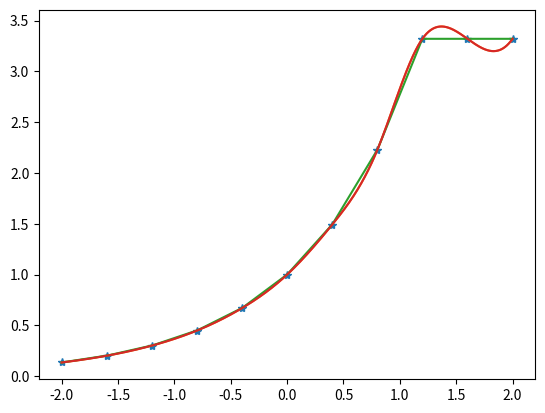

Here is the Python script that generated this plot:
import numpy as np
from matplotlib import pyplot as plt
from scipy.interpolate import CubicSpline
from scipy import interpolate
plt.ion()

x=np.linspace(-2,2,11)
y=np.exp(x)
y[-2:]=y[-3]
#periodic would be somethinglike y[-1]=y[0]

#y=0*y;y[-1]=1

xx=np.linspace(x[0],x[-1],2001)
spln=CubicSpline(x,y)
yy=spln(xx)

plt.clf();
plt.plot(x,y,'*')
plt.plot(xx,yy)

myfun=interpolate.interp1d(x,y,'linear')
yy2=myfun(xx)
plt.plot(xx,yy2)
plt.savefig('spline_out.png')

myfun2=interpolate.PchipInterpolator(xx,yy)
yy3=myfun2(xx)
plt.plot(xx,yy3)
plt.show()
